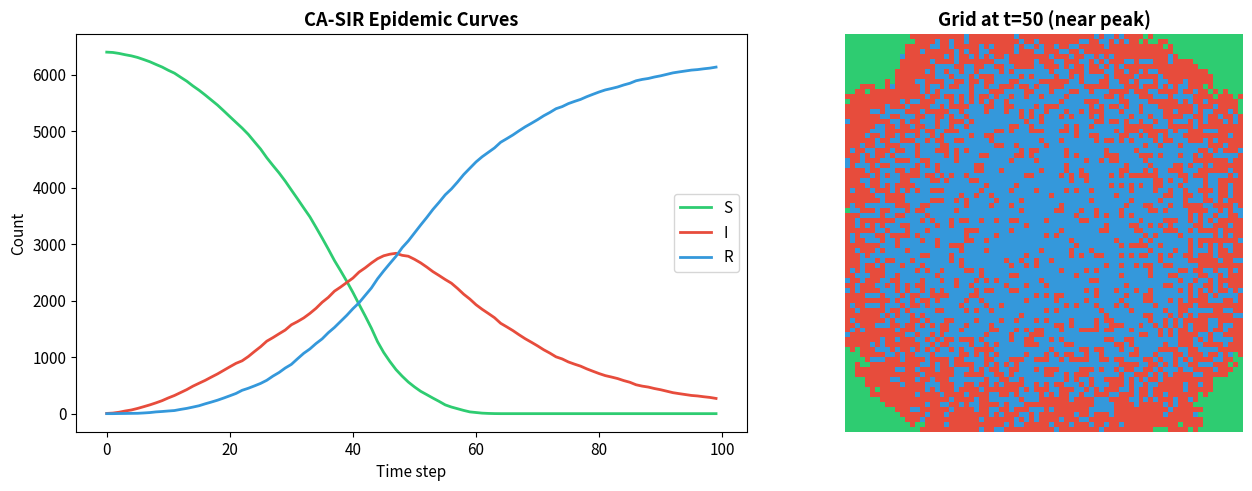
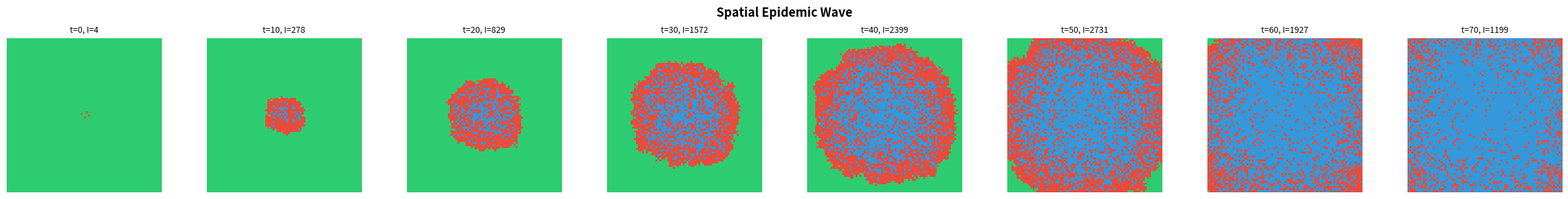
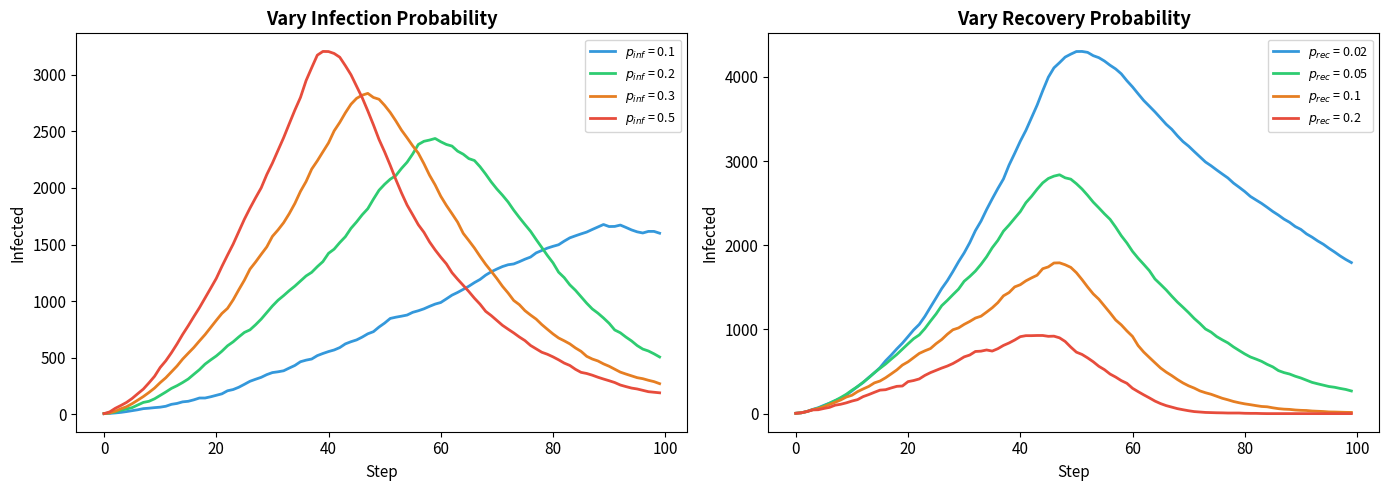
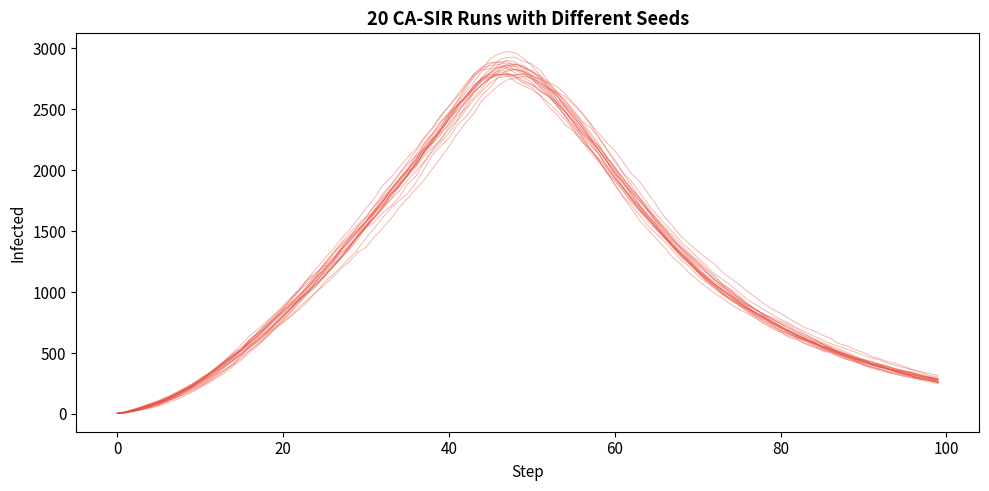

Reproduce these figures in Python, in order.
import numpy as np
import matplotlib.pyplot as plt
from matplotlib.colors import ListedColormap

plt.rcParams.update({'figure.dpi': 120, 'font.size': 11})

STATE_S = 0  # Susceptible
STATE_I = 1  # Infected
STATE_R = 2  # Recovered

CMAP = ListedColormap(['#2ecc71', '#e74c3c', '#3498db'])  # S=green, I=red, R=blue
print('Imports loaded.')

def count_infected_neighbours(grid, r, c):
    """Count infected cells in the Moore neighbourhood."""
    rows, cols = grid.shape
    count = 0
    for dr in [-1, 0, 1]:
        for dc in [-1, 0, 1]:
            if dr == 0 and dc == 0:
                continue
            nr, nc = r + dr, c + dc
            if 0 <= nr < rows and 0 <= nc < cols:
                if grid[nr, nc] == STATE_I:
                    count += 1
    return count

# Test
g = np.zeros((5, 5), dtype=int)
g[2, 2] = STATE_I
g[2, 3] = STATE_I
assert count_infected_neighbours(g, 2, 1) == 1
assert count_infected_neighbours(g, 1, 2) == 2
print('Neighbour counting test passed.')

def ca_sir_step(grid, p_infect, p_recover, rng):
    """Apply one step of the CA-SIR model."""
    rows, cols = grid.shape
    new_grid = grid.copy()
    for r in range(rows):
        for c in range(cols):
            if grid[r, c] == STATE_S:
                n_inf = count_infected_neighbours(grid, r, c)
                if n_inf > 0:
                    prob = 1 - (1 - p_infect) ** n_inf
                    if rng.random() < prob:
                        new_grid[r, c] = STATE_I
            elif grid[r, c] == STATE_I:
                if rng.random() < p_recover:
                    new_grid[r, c] = STATE_R
    return new_grid

print('CA-SIR step defined.')

def simulate_ca_sir(grid_size=80, p_infect=0.3, p_recover=0.05,
                     n_initial=5, n_steps=100, seed=42):
    """Run a CA-SIR epidemic simulation."""
    rng = np.random.default_rng(seed)
    grid = np.full((grid_size, grid_size), STATE_S, dtype=int)
    
    # Seed initial infections at centre
    centre = grid_size // 2
    for _ in range(n_initial):
        r = centre + rng.integers(-2, 3)
        c = centre + rng.integers(-2, 3)
        grid[r, c] = STATE_I
    
    s_hist, i_hist, r_hist = [], [], []
    snapshots = []
    
    for step in range(n_steps):
        s_hist.append(int(np.sum(grid == STATE_S)))
        i_hist.append(int(np.sum(grid == STATE_I)))
        r_hist.append(int(np.sum(grid == STATE_R)))
        if step % 10 == 0:
            snapshots.append((step, grid.copy()))
        grid = ca_sir_step(grid, p_infect, p_recover, rng)
    
    return {
        'susceptible': np.array(s_hist),
        'infected': np.array(i_hist),
        'recovered': np.array(r_hist),
        'snapshots': snapshots,
        'grid_size': grid_size
    }

result = simulate_ca_sir()
total = result['susceptible'] + result['infected'] + result['recovered']
assert np.all(total == total[0]), 'Population not conserved!'
print(f'Simulation complete. Peak infected: {np.max(result["infected"])}')

fig, (ax1, ax2) = plt.subplots(1, 2, figsize=(14, 5))

# Epidemic curves
t = np.arange(len(result['susceptible']))
ax1.plot(t, result['susceptible'], color='#2ecc71', lw=2, label='S')
ax1.plot(t, result['infected'], color='#e74c3c', lw=2, label='I')
ax1.plot(t, result['recovered'], color='#3498db', lw=2, label='R')
ax1.set_xlabel('Time step'); ax1.set_ylabel('Count')
ax1.set_title('CA-SIR Epidemic Curves', fontweight='bold')
ax1.legend()

# Snapshot at peak
peak_idx = np.argmax(result['infected'])
# Find closest snapshot
best_snap = min(result['snapshots'], key=lambda x: abs(x[0] - peak_idx))
ax2.imshow(best_snap[1], cmap=CMAP, vmin=0, vmax=2, interpolation='nearest')
ax2.set_title(f'Grid at t={best_snap[0]} (near peak)', fontweight='bold')
ax2.axis('off')

plt.tight_layout(); plt.show()

n_snaps = len(result['snapshots'])
fig, axes = plt.subplots(1, min(n_snaps, 8), figsize=(3 * min(n_snaps, 8), 3))
for ax, (step, snap) in zip(axes, result['snapshots'][:8]):
    ax.imshow(snap, cmap=CMAP, vmin=0, vmax=2, interpolation='nearest')
    n_i = np.sum(snap == STATE_I)
    ax.set_title(f't={step}, I={n_i}', fontsize=9)
    ax.axis('off')
fig.suptitle('Spatial Epidemic Wave', fontweight='bold', fontsize=13)
plt.tight_layout(); plt.show()
print('The infection spreads as an expanding ring — a characteristic feature of spatial models.')

fig, (ax1, ax2) = plt.subplots(1, 2, figsize=(14, 5))

# Vary infection probability
for p_inf, col in zip([0.1, 0.2, 0.3, 0.5], ['#3498db', '#2ecc71', '#e67e22', '#e74c3c']):
    res = simulate_ca_sir(p_infect=p_inf, seed=42)
    ax1.plot(res['infected'], color=col, lw=2, label=f'$p_{{inf}}$ = {p_inf}')
ax1.set_xlabel('Step'); ax1.set_ylabel('Infected')
ax1.set_title('Vary Infection Probability', fontweight='bold')
ax1.legend(fontsize=9)

# Vary recovery probability
for p_rec, col in zip([0.02, 0.05, 0.10, 0.20], ['#3498db', '#2ecc71', '#e67e22', '#e74c3c']):
    res = simulate_ca_sir(p_recover=p_rec, seed=42)
    ax2.plot(res['infected'], color=col, lw=2, label=f'$p_{{rec}}$ = {p_rec}')
ax2.set_xlabel('Step'); ax2.set_ylabel('Infected')
ax2.set_title('Vary Recovery Probability', fontweight='bold')
ax2.legend(fontsize=9)

plt.tight_layout(); plt.show()

fig, ax = plt.subplots(figsize=(10, 5))
peaks = []
for seed in range(1, 21):
    res = simulate_ca_sir(seed=seed)
    ax.plot(res['infected'], color='#e74c3c', lw=0.7, alpha=0.4)
    peaks.append(np.max(res['infected']))

ax.set_xlabel('Step'); ax.set_ylabel('Infected')
ax.set_title('20 CA-SIR Runs with Different Seeds', fontweight='bold')
plt.tight_layout(); plt.show()
print(f'Peak infected — mean: {np.mean(peaks):.0f}, std: {np.std(peaks):.0f}')

# ============================================================
# PLACEHOLDER: Implement your extensions below
# ============================================================
# Task A: Heterogeneous Population — TODO
# Task B: Quarantine              — TODO
# Task C: Environmental Factors   — TODO
# Task D: Adaptive Behaviour      — TODO
